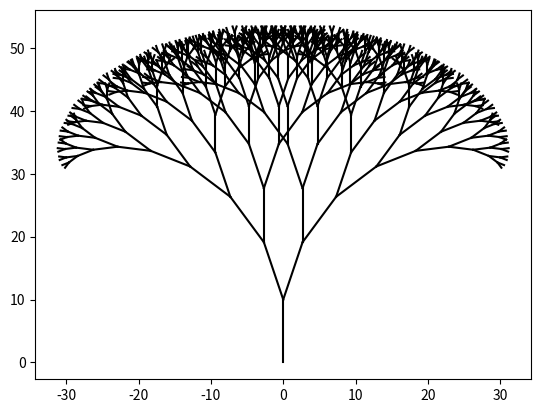

Recreate this plot in Python.
import itertools as it
from collections.abc import Generator
from math import e, pi

import matplotlib.pyplot as plt

ratio = 0.95
angle = 2 * pi / 11


def tree() -> Generator[list[complex]]:
    row = [(0 + 0j, 0 + 10j)]
    depth = 1

    yield 0, row
    while True:
        nrow: list[tuple[complex, complex]] = []

        for vec in row:
            lvec = (vec[1] - vec[0]) * ratio**depth * e ** (1j * angle / 2) + vec[1]
            rvec = (vec[1] - vec[0]) * ratio**depth * e ** (-1j * angle / 2) + vec[1]

            nrow.append((vec[1], lvec))
            nrow.append((vec[1], rvec))

        depth, row = depth + 1, nrow
        yield depth, row


for depth, row in it.islice(tree(), 10):
    for vec in row:
        x = [vec[0].real, vec[1].real]
        y = [vec[0].imag, vec[1].imag]
        plt.plot(x, y, color="black")

plt.show()
